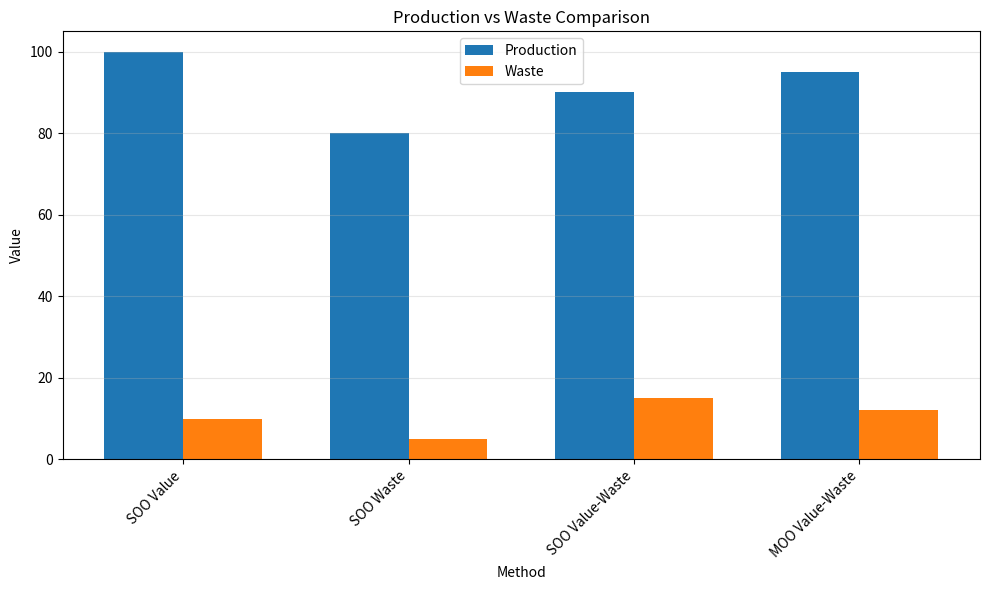

Write Python code to recreate this figure.
import matplotlib.pyplot as plt
from typing import List

class PlotData:
    def __init__(self, method_name: str, production: float, waste: float):
        self.method_name = method_name
        self.production = production
        self.waste = waste

def plot_comparison(data: List[PlotData]):
    # Plot grouped bar charts (value vs waste) over all methods
    
    # Extract data
    methods = [d.method_name for d in data]
    production = [d.production for d in data]
    waste = [d.waste for d in data]
    
    x = range(len(methods))
    width = 0.35
    
    fig, ax = plt.subplots(figsize=(10, 6))
    ax.bar([i - width/2 for i in x], production, width, label='Production')
    ax.bar([i + width/2 for i in x], waste, width, label='Waste')
    
    ax.set_xlabel('Method')
    ax.set_ylabel('Value')
    ax.set_title('Production vs Waste Comparison')
    ax.set_xticks(x)
    ax.set_xticklabels(methods, rotation=45, ha='right')
    ax.legend()
    ax.grid(axis='y', alpha=0.3)
    
    plt.tight_layout()
    plt.show()

if __name__ == '__main__':
    # Example usage
    data = [
        PlotData('SOO Value', 100, 10),
        PlotData('SOO Waste', 80, 5),
        PlotData('SOO Value-Waste', 90, 15),
        PlotData('MOO Value-Waste', 95, 12)
    ]

    plot_comparison(data)
